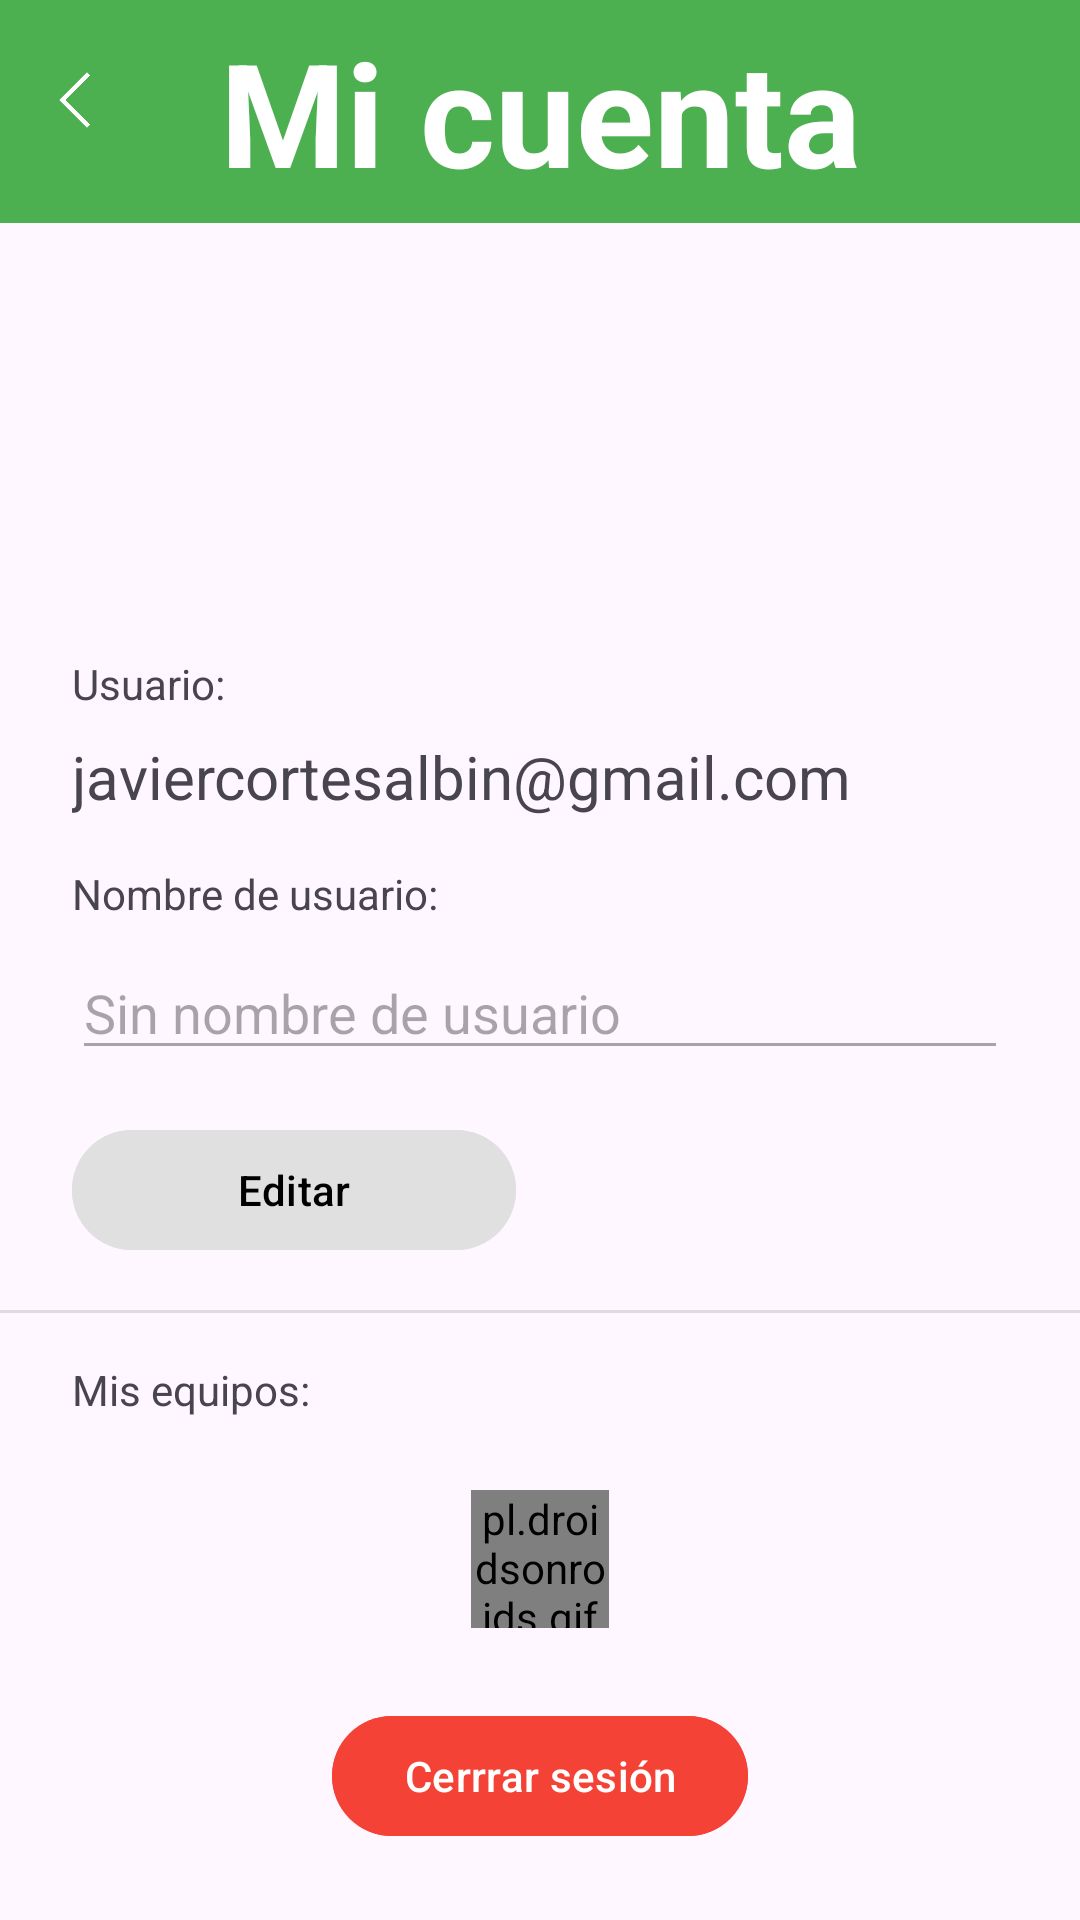

Android layout source for this screen:
<!-- AndroidManifest.xml: application theme Theme.MyTeamsApp2024 -->
<!-- res/layout/activity_mi_cuenta.xml -->
<?xml version="1.0" encoding="utf-8"?>
<androidx.constraintlayout.widget.ConstraintLayout xmlns:android="http://schemas.android.com/apk/res/android"
    xmlns:app="http://schemas.android.com/apk/res-auto"
    xmlns:tools="http://schemas.android.com/tools"
    android:id="@+id/main"
    android:layout_width="match_parent"
    android:layout_height="match_parent"
    tools:context=".MiCuentaActivity">

    <pl.droidsonroids.gif.GifImageView
        android:id="@+id/loadingGif"
        android:layout_width="46dp"
        android:layout_height="46dp"
        android:layout_marginTop="24dp"
        android:src="@drawable/gif_loading"
        app:layout_constraintEnd_toEndOf="@+id/equiposrecyclerView"
        app:layout_constraintStart_toStartOf="@+id/equiposrecyclerView"
        app:layout_constraintTop_toTopOf="@+id/equiposrecyclerView" />

    <TextView
        android:id="@+id/myTeamText3"
        android:layout_width="0dp"
        android:layout_height="wrap_content"
        android:background="@color/verdeTitulos"
        android:gravity="center"
        android:paddingTop="5dp"
        android:paddingBottom="5dp"
        android:text="Mi cuenta"
        android:textColor="@color/white"
        android:textSize="48sp"
        android:textStyle="bold"
        app:layout_constraintEnd_toEndOf="parent"
        app:layout_constraintStart_toStartOf="parent"
        app:layout_constraintTop_toTopOf="parent"
        tools:ignore="TextContrastCheck" />

    <ImageView
        android:id="@+id/atrasbutton"
        android:layout_width="wrap_content"
        android:layout_height="wrap_content"
        android:layout_marginStart="16dp"
        android:padding="3dp"
        app:layout_constraintBottom_toBottomOf="@+id/myTeamText3"
        app:layout_constraintStart_toStartOf="parent"
        app:layout_constraintTop_toTopOf="parent"
        app:layout_constraintVertical_bias="0.41"
        app:srcCompat="@drawable/arrow_back_ios_24px" />

    <ImageView
        android:id="@+id/imageView5"
        android:layout_width="96dp"
        android:layout_height="96dp"
        android:layout_marginTop="24dp"
        app:layout_constraintEnd_toEndOf="parent"
        app:layout_constraintStart_toStartOf="parent"
        app:layout_constraintTop_toBottomOf="@+id/myTeamText3"
        app:srcCompat="@drawable/user_circle_24px" />

    <TextView
        android:id="@+id/correoTextView"
        android:layout_width="wrap_content"
        android:layout_height="wrap_content"
        android:layout_marginTop="8dp"
        android:text="javiercortesalbin@gmail.com"
        android:textSize="20sp"
        app:layout_constraintStart_toStartOf="@+id/textView17"
        app:layout_constraintTop_toBottomOf="@+id/textView17" />

    <Button
        android:id="@+id/logoutbutton"
        android:layout_width="wrap_content"
        android:layout_height="wrap_content"
        android:layout_marginBottom="24dp"
        android:backgroundTint="@color/rojoBoton"
        android:text="Cerrrar sesión"
        app:layout_constraintBottom_toBottomOf="parent"
        app:layout_constraintEnd_toEndOf="parent"
        app:layout_constraintStart_toStartOf="parent" />

    <TextView
        android:id="@+id/textView17"
        android:layout_width="wrap_content"
        android:layout_height="wrap_content"
        android:layout_marginStart="24dp"
        android:layout_marginTop="24dp"
        android:text="Usuario:"
        app:layout_constraintStart_toStartOf="parent"
        app:layout_constraintTop_toBottomOf="@+id/imageView5" />

    <TextView
        android:id="@+id/textView18"
        android:layout_width="wrap_content"
        android:layout_height="wrap_content"
        android:layout_marginTop="16dp"
        android:text="Nombre de usuario:"
        app:layout_constraintStart_toStartOf="@+id/correoTextView"
        app:layout_constraintTop_toBottomOf="@+id/correoTextView" />

    <EditText
        android:id="@+id/usernameEditText"
        android:layout_width="0dp"
        android:layout_height="wrap_content"
        android:layout_marginTop="8dp"
        android:layout_marginEnd="24dp"
        android:editable="false"
        android:ems="10"
        android:enabled="false"
        android:hint="Sin nombre de usuario"
        android:inputType="text"
        app:layout_constraintEnd_toEndOf="parent"
        app:layout_constraintStart_toStartOf="@+id/textView18"
        app:layout_constraintTop_toBottomOf="@+id/textView18"
        tools:ignore="TouchTargetSizeCheck" />

    <Button
        android:id="@+id/editarbutton"
        android:layout_width="0dp"
        android:layout_height="wrap_content"
        android:layout_marginTop="16dp"
        android:layout_marginEnd="56dp"
        android:backgroundTint="@color/grisClaro"
        android:editable="false"
        android:text="Editar"
        android:textColor="@color/black"
        app:layout_constraintEnd_toEndOf="@+id/imageView5"
        app:layout_constraintStart_toStartOf="@+id/usernameEditText"
        app:layout_constraintTop_toBottomOf="@+id/usernameEditText" />

    <TextView
        android:id="@+id/textView19"
        android:layout_width="wrap_content"
        android:layout_height="wrap_content"
        android:layout_marginTop="16dp"
        android:text="Mis equipos:"
        app:layout_constraintStart_toStartOf="@+id/usernameEditText"
        app:layout_constraintTop_toBottomOf="@+id/divider14" />

    <View
        android:id="@+id/divider14"
        android:layout_width="0dp"
        android:layout_height="1dp"
        android:layout_marginTop="16dp"
        android:background="?android:attr/listDivider"
        app:layout_constraintEnd_toEndOf="parent"
        app:layout_constraintStart_toStartOf="parent"
        app:layout_constraintTop_toBottomOf="@+id/editarbutton" />

    <androidx.recyclerview.widget.RecyclerView
        android:id="@+id/equiposrecyclerView"
        android:layout_width="0dp"
        android:layout_height="0dp"
        android:layout_marginBottom="16dp"
        app:layout_constraintBottom_toTopOf="@+id/logoutbutton"
        app:layout_constraintEnd_toEndOf="parent"
        app:layout_constraintStart_toStartOf="parent"
        app:layout_constraintTop_toBottomOf="@+id/textView19" />

</androidx.constraintlayout.widget.ConstraintLayout>
<!-- resources referenced by this layout -->
<resources>
  <color name="black">#FF000000</color>
  <color name="grisClaro">#E0E0E0</color>
  <color name="rojoBoton">#F44336</color>
  <color name="verdeTitulos">#4CAF50</color>
  <color name="white">#FFFFFFFF</color>
  <!-- drawable arrow_back_ios_24px (drawable) -->
  <vector xmlns:android="http://schemas.android.com/apk/res/android"
      android:width="24dp"
      android:height="24dp"
      android:viewportWidth="960"
      android:viewportHeight="960"
      android:tint="@color/white"
      android:autoMirrored="true">
    <path
        android:fillColor="@android:color/white"
        android:pathData="M400,852.31L27.69,480L400,107.69L442.54,150.23L112.77,480L442.54,809.77L400,852.31Z"/>
  </vector>
  <!-- drawable gif_loading: gif bitmap (drawable, 25147 bytes) -->
  <style name="Theme.MyTeamsApp2024" parent="Base.Theme.MyTeamsApp2024" />
  <style name="Base.Theme.MyTeamsApp2024" parent="Theme.Material3.DayNight.NoActionBar">
          
          
      </style>
</resources>
